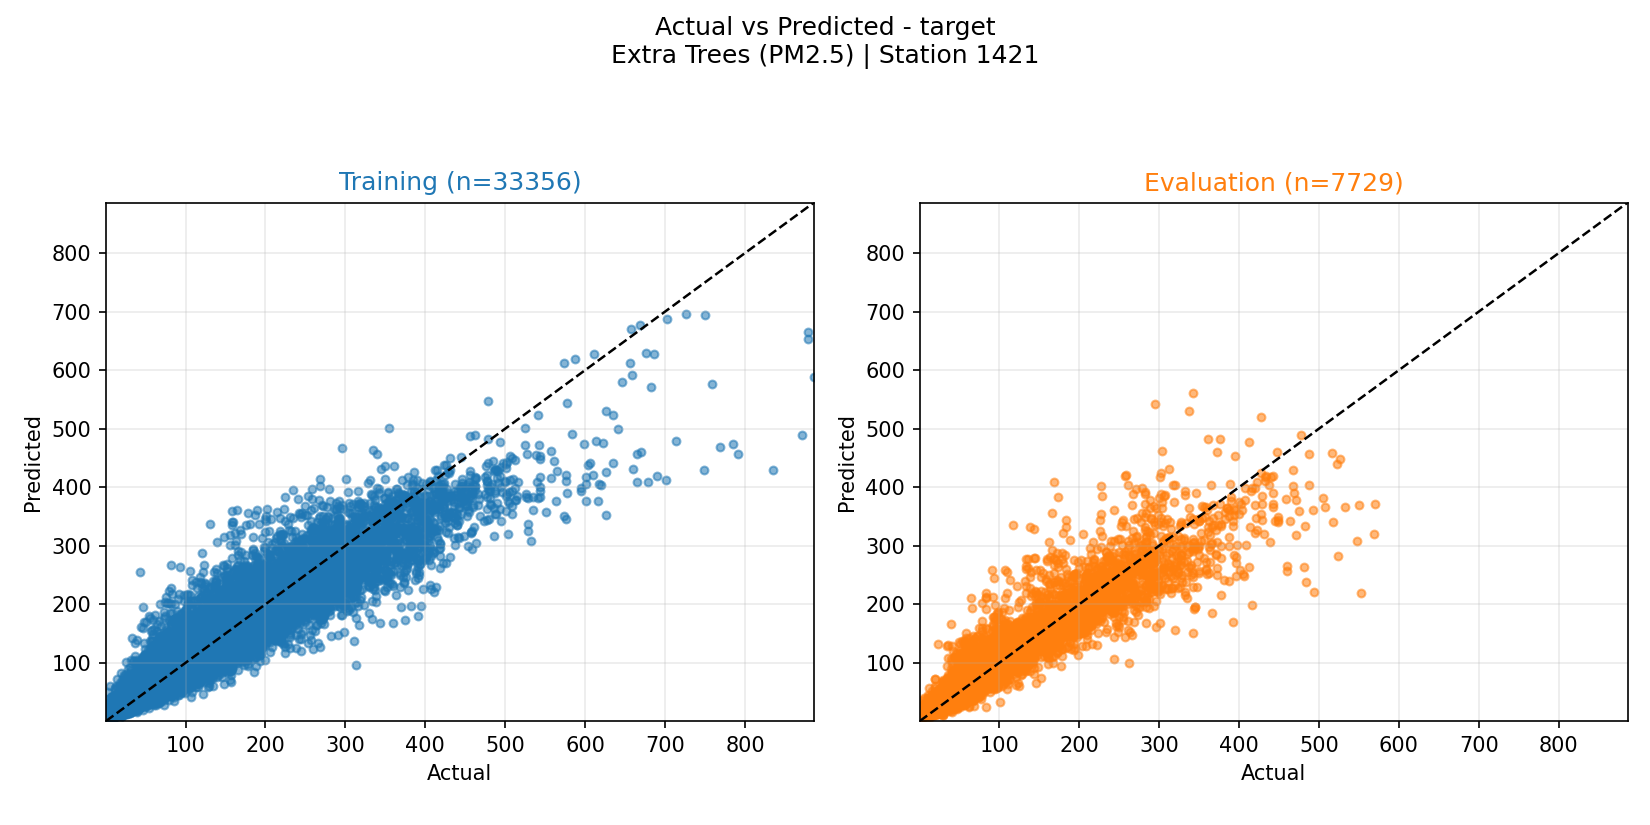

Values plotted in this chart, from the file beside it:
actual, prediction, split
219.0, 277.5, evaluation
185.0, 251.6, evaluation
179.0, 220.7, evaluation
188.0, 201.6, evaluation
190.0, 178.3, evaluation
151.0, 139.2, evaluation
168.0, 157.3, evaluation
158.0, 128.3, evaluation
169.0, 143.3, evaluation
172.0, 116.1, evaluation
157.0, 140.3, evaluation
169.0, 144.1, evaluation
185.0, 151, evaluation
180.0, 153.1, evaluation
166.0, 151.3, evaluation
162.0, 145.2, evaluation
171.0, 143.4, evaluation
191.0, 145, evaluation
207.0, 157.1, evaluation
211.0, 161.6, evaluation
218.0, 177.2, evaluation
217.0, 190.3, evaluation
223.0, 225.8, evaluation
204.0, 199.8, evaluation
194.0, 164.2, evaluation
190.0, 146.1, evaluation
139.0, 140, evaluation
141.0, 147.7, evaluation
150.0, 147.4, evaluation
155.0, 146.1, evaluation
150.0, 161.2, evaluation
151.0, 129.3, evaluation
147.0, 114.2, evaluation
145.0, 126.8, evaluation
163.0, 161.3, evaluation
216.0, 177.4, evaluation
222.0, 173, evaluation
229.0, 176.7, evaluation
222.0, 194.7, evaluation
216.0, 188.3, evaluation
221.0, 191.6, evaluation
216.0, 183.2, evaluation
213.0, 202.2, evaluation
240.0, 236.8, evaluation
285.0, 247.9, evaluation
312.0, 255.5, evaluation
331.0, 309.3, evaluation
323.0, 227.4, evaluation
277.0, 225.5, evaluation
235.0, 197, evaluation
193.0, 188.8, evaluation
201.0, 198.6, evaluation
208.0, 186.3, evaluation
205.0, 151.9, evaluation
161.0, 183.4, evaluation
135.0, 189.5, evaluation
179.0, 166.6, evaluation
200.0, 148.5, evaluation
248.0, 164.8, evaluation
296.0, 205.1, evaluation
... 41,025 more rows
